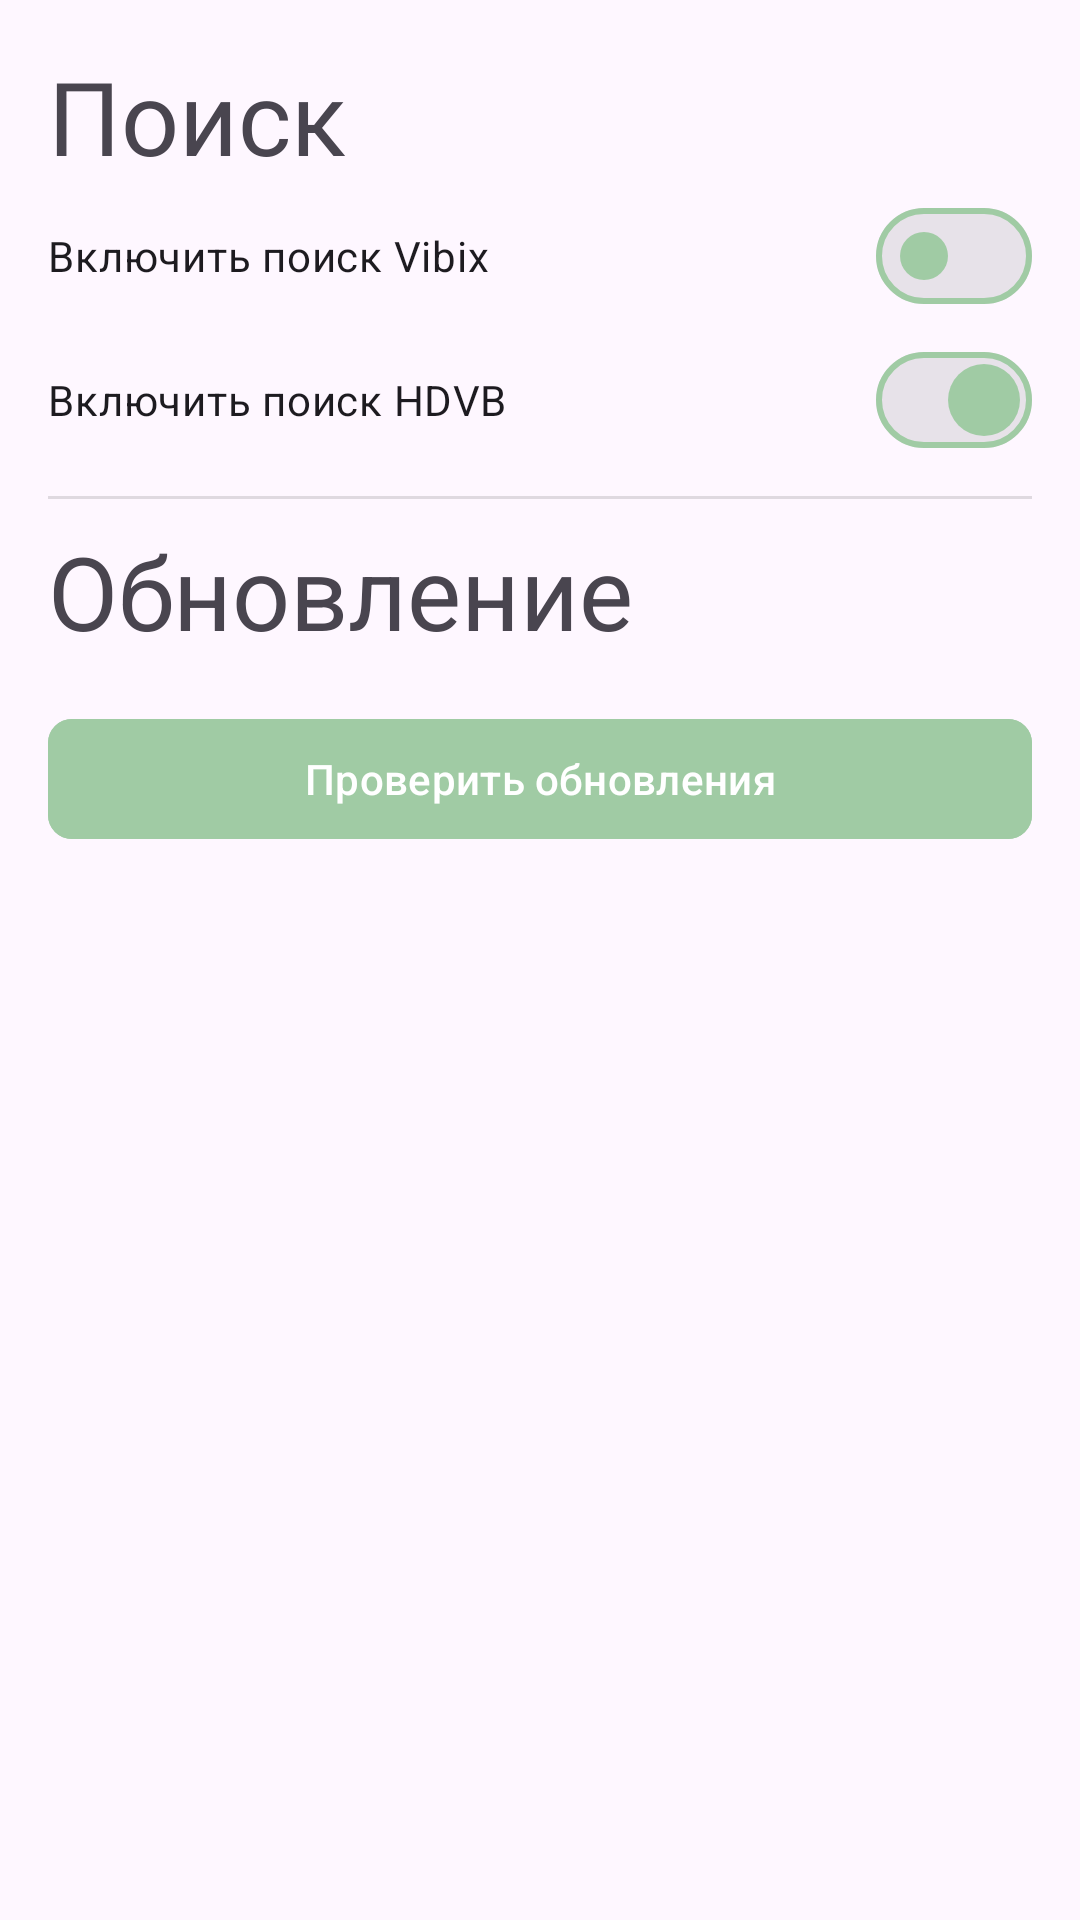

Write the Android layout XML for this screen, with the resource values it uses.
<!-- AndroidManifest.xml: application theme Theme.FloraFilm -->
<!-- res/layout/fragment_settings.xml -->
<?xml version="1.0" encoding="utf-8"?>
<FrameLayout xmlns:android="http://schemas.android.com/apk/res/android"
    xmlns:app="http://schemas.android.com/apk/res-auto"
    xmlns:tools="http://schemas.android.com/tools"
    android:layout_width="match_parent"
    android:layout_height="match_parent"
    tools:context=".ui.fragments.settings.SettingsFragment">

    <ScrollView
        android:layout_width="match_parent"
        android:layout_height="match_parent">

        <LinearLayout
            android:layout_width="match_parent"
            android:layout_height="wrap_content"
            android:layout_marginStart="16dp"
            android:layout_marginEnd="16dp"
            android:orientation="vertical">

            <TextView
                android:id="@+id/textView9"
                android:layout_width="match_parent"
                android:layout_height="wrap_content"
                android:layout_marginTop="16dp"
                android:text="Поиск"
                android:textSize="34sp" />

            <com.google.android.material.materialswitch.MaterialSwitch
                android:id="@+id/switch_off_search_vibix"
                android:layout_width="match_parent"
                android:layout_height="wrap_content"
                android:checked="false"
                android:text="Включить поиск Vibix"
                app:thumbTint="#A0CBA4"
                app:trackDecorationTint="#A0CBA4"
                app:trackTint="?attr/SwitchTintTrack" />

            <com.google.android.material.materialswitch.MaterialSwitch
                android:id="@+id/switch_off_search_hdvb"
                android:layout_width="match_parent"
                android:layout_height="wrap_content"
                android:checked="true"
                android:text="Включить поиск HDVB"
                app:thumbTint="#A0CBA4"
                app:trackDecorationTint="#A0CBA4"
                app:trackTint="?attr/SwitchTintTrack" />

            <View
                android:id="@+id/divider3"
                android:layout_width="match_parent"
                android:layout_height="1dp"
                android:layout_marginTop="8dp"
                android:layout_marginBottom="8dp"
                android:background="?android:attr/listDivider" />

            <FrameLayout
                android:layout_width="match_parent"
                android:layout_height="match_parent">

                <LinearLayout
                    android:layout_width="match_parent"
                    android:layout_height="match_parent"
                    android:orientation="vertical">

                    <LinearLayout
                        android:layout_width="match_parent"
                        android:layout_height="match_parent"
                        android:orientation="horizontal">

                        <TextView
                            android:id="@+id/textView18"
                            android:layout_width="wrap_content"
                            android:layout_height="wrap_content"
                            android:text="Обновление"
                            android:textSize="34sp" />

                        <TextView
                            android:id="@+id/textViewVersionName"
                            android:layout_width="match_parent"
                            android:layout_height="wrap_content"
                            android:gravity="end" />
                    </LinearLayout>

                    <com.google.android.material.button.MaterialButton
                        android:id="@+id/buttonChekUpdate"
                        android:layout_width="match_parent"
                        android:layout_height="wrap_content"
                        android:layout_marginTop="16dp"
                        android:backgroundTint="#A0CBA4"
                        android:text="Проверить обновления"
                        app:cornerRadius="8dp" />
                </LinearLayout>

            </FrameLayout>
        </LinearLayout>
    </ScrollView>
</FrameLayout>
<!-- resources referenced by this layout -->
<resources>
  <style name="Theme.FloraFilm" parent="Base.Theme.FloraFilm" />
  <style name="Base.Theme.FloraFilm" parent="Theme.Material3.Light.NoActionBar">
          
          <item name="colorPrimary">@color/colorPrimaryLight</item>
          <item name="IconsTintTheme">@color/iconsTintLight</item>
          <item name="SwitchTintTrack">@color/colorPrimaryLight</item>
  
      </style>
  <color name="colorPrimaryLight">#E7E2E9</color>
  <color name="iconsTintLight">#000000</color>
</resources>
